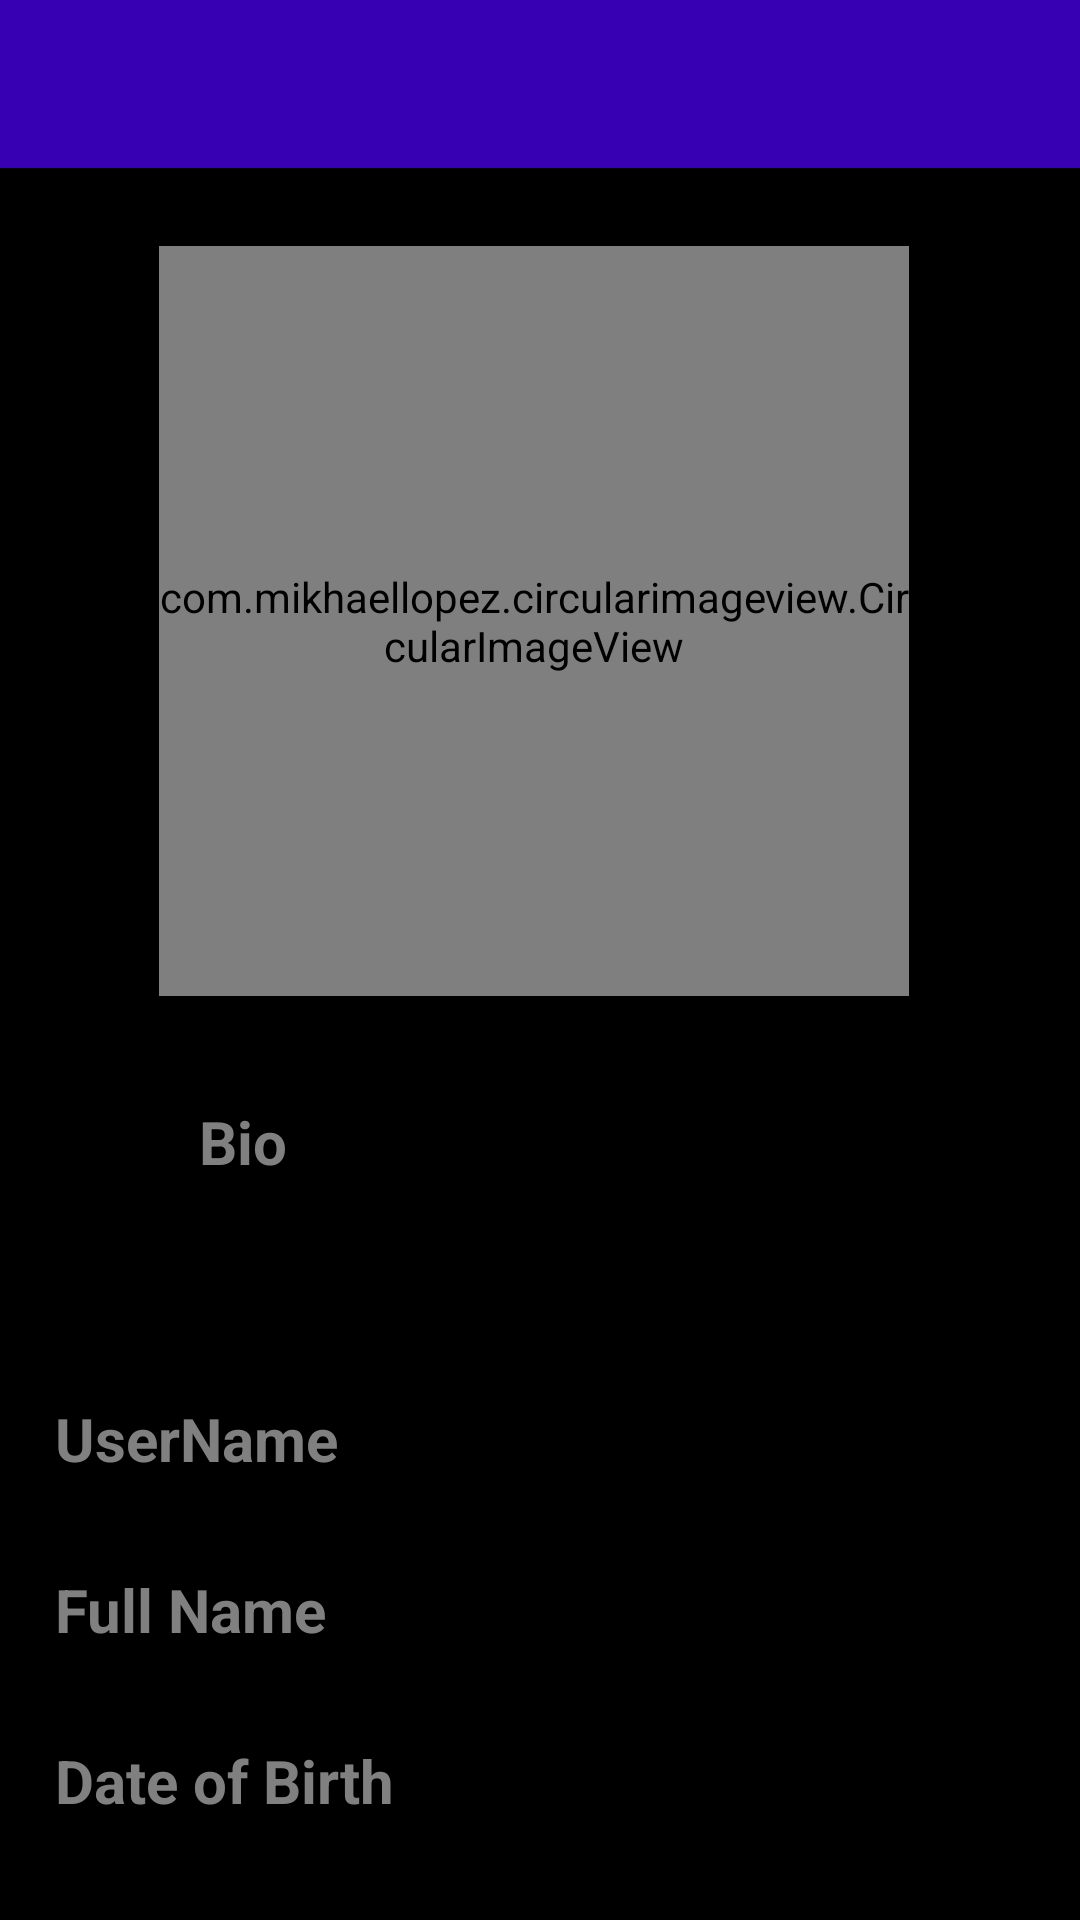

The Android layout XML behind this screen, and the referenced resources:
<!-- AndroidManifest.xml: application theme Theme.Doodle_War -->
<!-- res/layout/activity_setting.xml -->
<?xml version="1.0" encoding="utf-8"?>
<RelativeLayout
    xmlns:android="http://schemas.android.com/apk/res/android"
    xmlns:app="http://schemas.android.com/apk/res-auto"
    xmlns:tools="http://schemas.android.com/tools"
    android:layout_width="match_parent"
    android:layout_height="match_parent"
    android:background="@color/black"
    tools:context=".drawerlayout.setting">
    <androidx.appcompat.widget.Toolbar
        android:id="@+id/settingToolbar"
        android:layout_width="match_parent"
        android:layout_height="wrap_content"
        android:background="@color/design_default_color_primary_dark"
        app:titleTextColor="@color/black">

    </androidx.appcompat.widget.Toolbar>

    <ScrollView
        android:layout_width="match_parent"
        android:layout_height="match_parent"
        android:layout_alignParentStart="true"
        android:layout_alignParentTop="true"
        android:layout_centerHorizontal="true"
        android:layout_marginStart="-4dp"
        android:layout_marginTop="72dp">
        <RelativeLayout
            android:layout_width="match_parent"
            android:layout_height="match_parent">

            <com.mikhaellopez.circularimageview.CircularImageView
                android:id="@+id/settingProfileImage"
                android:layout_width="250dp"
                android:layout_height="250dp"
                android:layout_alignParentTop="true"
                android:layout_centerHorizontal="true"
                android:layout_marginTop="10dp"
                android:src="@drawable/man"/>
            <EditText
                android:id="@+id/settingBio"
                android:layout_width="match_parent"
                android:layout_height="wrap_content"
                android:layout_below="@+id/settingProfileImage"
                android:layout_marginLeft="40dp"
                android:layout_marginRight="40dp"
                android:layout_marginTop="5dp"
                android:background="@drawable/inputs"
                android:hint="Bio"
                android:padding="30dp"
                android:textColorHint="@color/colorHint"
                android:textColor="@android:color/background_dark"
                android:textSize="20sp"
                android:textStyle="bold"/>
            <EditText
                android:id="@+id/settingUserName"
                android:layout_width="match_parent"
                android:layout_height="wrap_content"
                android:layout_below="@+id/settingBio"
                android:layout_marginLeft="10dp"
                android:layout_marginRight="10dp"
                android:layout_marginTop="30dp"
                android:background="@drawable/inputs"
                android:textColorHint="@color/colorHint"
                android:hint="UserName"
                android:padding="12dp"
                android:textColor="@android:color/background_dark"
                android:textSize="20sp"
                android:textStyle="bold"/>
            <EditText
                android:id="@+id/settingUserFullName"
                android:layout_width="match_parent"
                android:layout_height="wrap_content"
                android:layout_below="@+id/settingUserName"
                android:layout_marginLeft="10dp"
                android:layout_marginRight="10dp"
                android:layout_marginTop="6dp"
                android:background="@drawable/inputs"
                android:hint="Full Name"
                android:padding="12dp"
                android:textColorHint="@color/colorHint"
                android:textColor="@android:color/background_dark"
                android:textSize="20sp"
                android:textStyle="bold"/>
            <EditText
                android:id="@+id/settingUserDOB"
                android:layout_width="match_parent"
                android:layout_height="wrap_content"
                android:layout_below="@+id/settingUserFullName"
                android:layout_marginLeft="10dp"
                android:layout_marginRight="10dp"
                android:layout_marginTop="6dp"
                android:background="@drawable/inputs"
                android:hint="Date of Birth"
                android:textColorHint="@color/colorHint"
                android:padding="12dp"
                android:textColor="@android:color/background_dark"
                android:textSize="20sp"
                android:textStyle="bold"/>
            <EditText
                android:id="@+id/settingUserGender"
                android:layout_width="match_parent"
                android:layout_height="wrap_content"
                android:layout_below="@+id/settingUserDOB"
                android:layout_marginLeft="10dp"
                android:layout_marginRight="10dp"
                android:layout_marginTop="6dp"
                android:background="@drawable/inputs"
                android:hint="Gender"
                android:padding="12dp"
                android:textColorHint="@color/colorHint"
                android:textColor="@android:color/background_dark"
                android:textSize="20sp"
                android:textStyle="bold"/>
            <Button
                android:id="@+id/settingSaveButton"
                android:layout_width="match_parent"
                android:layout_height="60dp"
                android:layout_below="@+id/settingUserGender"
                android:text="Update Account Setting"
                android:layout_margin="20dp"
                android:textSize="20sp"
                android:textStyle="bold"
                android:textAllCaps="false"
                android:background="@drawable/button_design"
                android:backgroundTint="@color/purple_500"/>

        </RelativeLayout>

    </ScrollView>

</RelativeLayout>
<!-- resources referenced by this layout -->
<resources>
  <color name="black">#FF000000</color>
  <color name="colorHint">#808080</color>
  <color name="purple_500">#FF6200EE</color>
  <!-- drawable button_design (drawable) -->
  <?xml version="1.0" encoding="utf-8"?>
  <shape xmlns:android="http://schemas.android.com/apk/res/android">
      <corners
          android:radius="100dp"
          />
  
  </shape>
  <style name="Theme.Doodle_War" parent="Theme.AppCompat.DayNight.NoActionBar">
          
          <item name="colorPrimary">@color/purple_500</item>
          <item name="colorPrimaryVariant">@color/purple_700</item>
          <item name="colorOnPrimary">@color/white</item>
          
          <item name="colorSecondary">@color/teal_200</item>
          <item name="colorSecondaryVariant">@color/teal_700</item>
          <item name="colorOnSecondary">@color/black</item>
          
          <item name="android:statusBarColor" tools:targetApi="l">?attr/colorPrimaryVariant</item>
          
      </style>
  <color name="purple_700">#FF3700B3</color>
  <color name="white">#FFFFFFFF</color>
  <color name="teal_200">#FF03DAC5</color>
  <color name="teal_700">#FF018786</color>
</resources>
